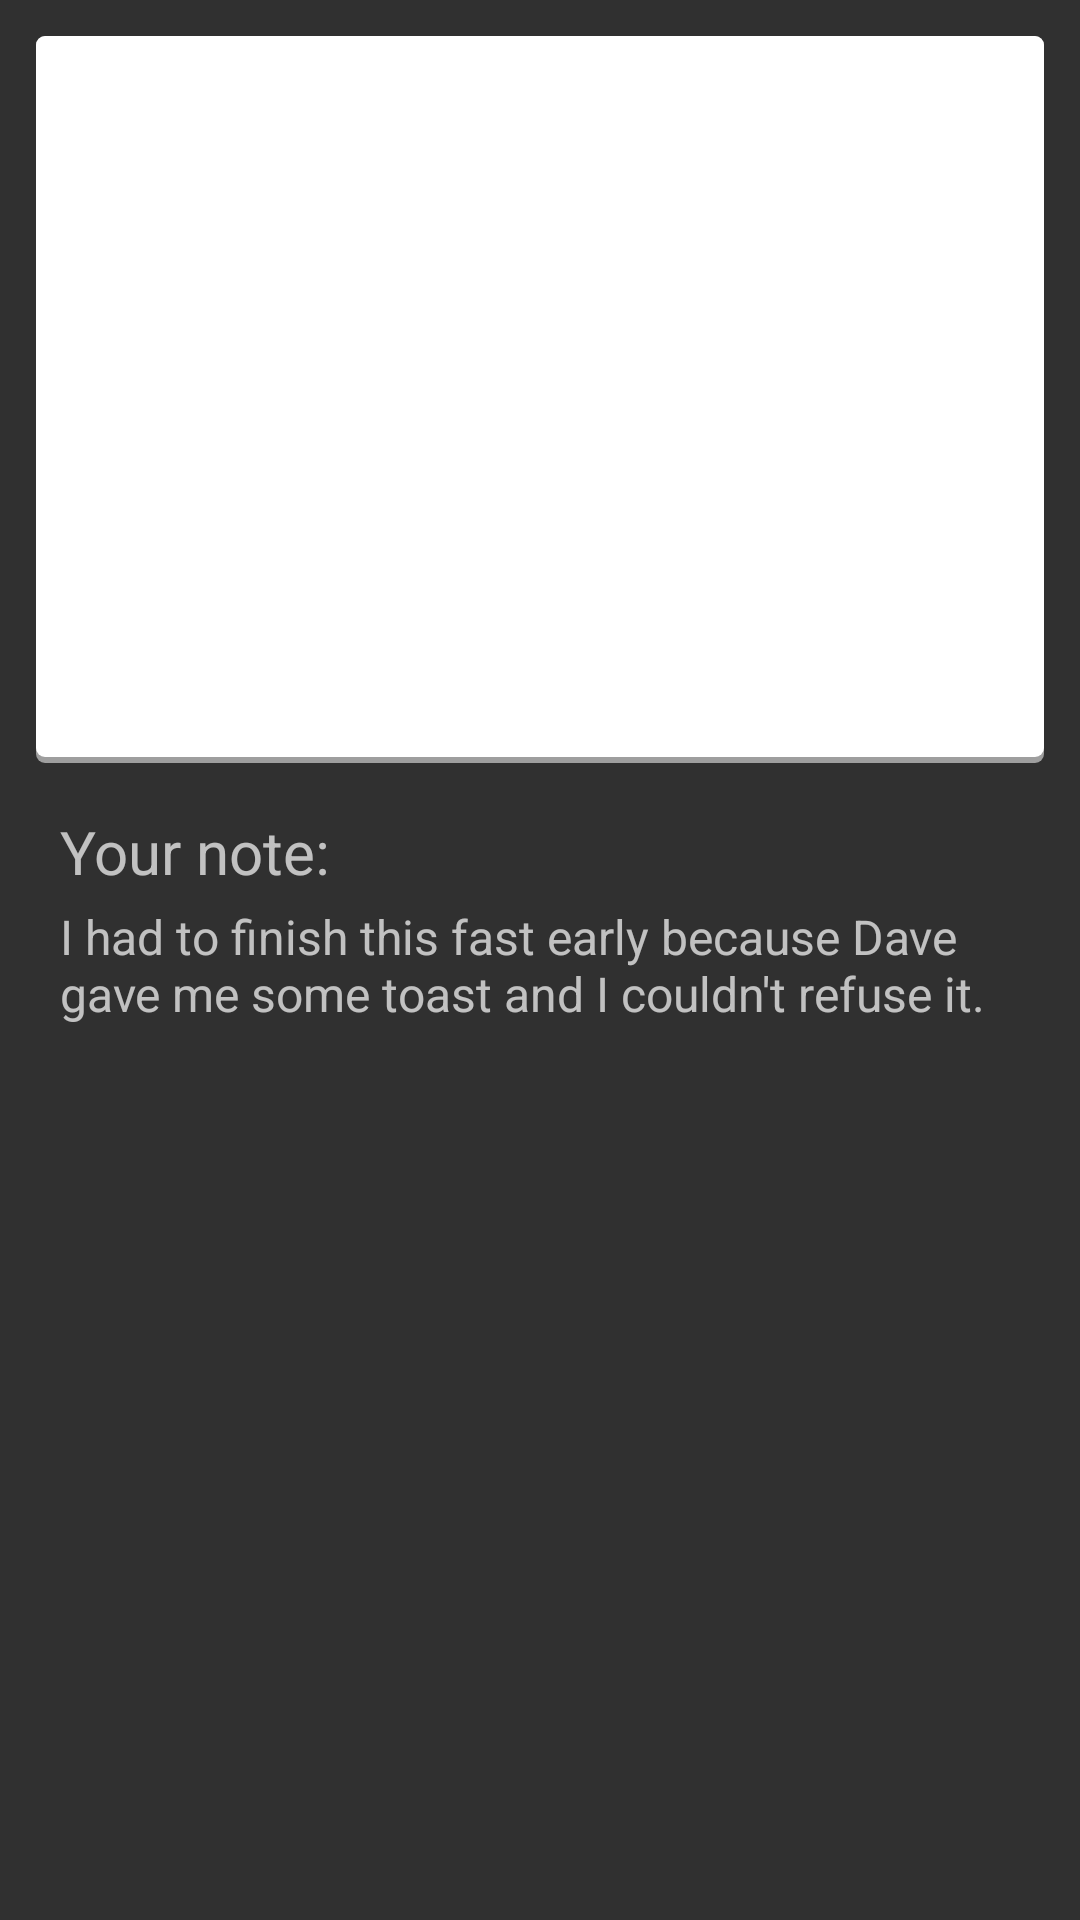

Layout XML and referenced resources for this Android screen:
<!-- AndroidManifest.xml: application theme AppTheme -->
<!-- res/layout/activity_fast_details.xml -->
<RelativeLayout xmlns:android="http://schemas.android.com/apk/res/android"
    xmlns:tools="http://schemas.android.com/tools" android:layout_width="match_parent"
    android:layout_height="match_parent" android:paddingLeft="@dimen/activity_horizontal_margin"
    android:paddingRight="@dimen/activity_horizontal_margin"
    android:paddingTop="@dimen/activity_vertical_margin"
    android:paddingBottom="@dimen/activity_vertical_margin"
    tools:context="com.avaygo.myfastingtracker.activities.FastDetailsActivity"
    android:id="@+id/relative_layout">

    <ScrollView
        android:layout_width="wrap_content"
        android:layout_height="wrap_content"
        android:id="@+id/scrollView" >

        <RelativeLayout
            android:layout_width="match_parent"
            android:layout_height="match_parent">

            <TextView
                android:layout_width="wrap_content"
                android:layout_height="wrap_content"
                android:text="Your note:"
                android:id="@+id/textView12"
                android:layout_below="@+id/relativeLayout3"
                android:layout_alignParentLeft="true"
                android:layout_alignParentStart="true"
                android:layout_alignRight="@+id/relativeLayout3"
                android:layout_alignEnd="@+id/relativeLayout3"
                android:textSize="20sp"
                android:layout_marginTop="16dp"
                android:layout_marginLeft="8dp"
                android:layout_marginRight="8dp"
                android:layout_marginBottom="4dp" />

            <TextView
                android:layout_width="wrap_content"
                android:layout_height="wrap_content"
                android:text="I had to finish this fast early because Dave gave me some toast and I couldn&apos;t refuse it."
                android:id="@+id/text_note"
                android:layout_below="@+id/textView12"
                android:layout_alignLeft="@+id/textView12"
                android:layout_alignStart="@+id/textView12"
                android:textSize="16sp" />

            <RelativeLayout
                android:layout_width="fill_parent"
                android:layout_height="wrap_content"
                android:background="@drawable/card_background"
                android:layout_alignParentTop="true"
                android:layout_alignParentRight="true"
                android:layout_alignParentEnd="true"
                android:id="@+id/relativeLayout3"
                android:padding="8dp">

                <TextView
                    android:layout_width="wrap_content"
                    android:layout_height="wrap_content"
                    android:text="Wednesday, 10 June 2015"
                    android:id="@+id/text_end_title"
                    android:layout_alignParentTop="true"
                    android:layout_alignParentLeft="true"
                    android:layout_alignParentStart="true"
                    android:textSize="24sp"
                    android:layout_marginLeft="8dp"
                    android:layout_marginTop="8dp"
                    android:layout_marginBottom="16dp"
                    android:layout_alignParentRight="true"
                    android:layout_alignParentEnd="true"
                    android:textStyle="bold" />

                <TextView
                    android:layout_width="wrap_content"
                    android:layout_height="wrap_content"
                    android:text="This fast started at 21:00 on Tuesday, 9 June and ended at 15:00 on Wednesday."
                    android:id="@+id/text_block_1"
                    android:layout_below="@+id/text_end_title"
                    android:layout_alignParentLeft="true"
                    android:layout_alignParentStart="true"
                    android:layout_marginLeft="8dp"
                    android:textSize="16sp"
                    android:layout_marginRight="8dp"
                    android:layout_marginBottom="16dp" />

                <TextView
                    android:layout_width="wrap_content"
                    android:layout_height="wrap_content"
                    android:text="It was projected to last for 16 hours ending at 16:00 on Wednesday 10th June 2015."
                    android:id="@+id/text_block_2"
                    android:layout_below="@+id/text_block_1"
                    android:layout_alignParentLeft="true"
                    android:layout_alignParentStart="true"
                    android:layout_marginLeft="8dp"
                    android:layout_marginRight="8dp"
                    android:layout_marginBottom="16dp"
                    android:textSize="16sp" />

                <TextView
                    android:layout_width="wrap_content"
                    android:layout_height="wrap_content"
                    android:text="You achieved 14 hours and 23 minutes for 78% completion."
                    android:id="@+id/text_block_3"
                    android:layout_below="@+id/text_block_2"
                    android:layout_alignParentLeft="true"
                    android:layout_alignParentStart="true"
                    android:layout_marginRight="8dp"
                    android:layout_marginLeft="8dp"
                    android:textSize="16sp"
                    android:layout_marginBottom="16dp" />

            </RelativeLayout>
        </RelativeLayout>
    </ScrollView>
</RelativeLayout>
<!-- resources referenced by this layout -->
<resources>
  <dimen name="activity_horizontal_margin">12dp</dimen>
  <dimen name="activity_vertical_margin">12dp</dimen>
  <!-- drawable card_background (drawable) -->
  <?xml version="1.0" encoding="utf-8"?>
  <layer-list xmlns:android="http://schemas.android.com/apk/res/android">
      <item>
          <shape android:shape="rectangle">
              <solid android:color="#CABBBBBB"/>
              <corners android:radius="3dp" />
          </shape>
      </item>
  
      <item
          android:left="0dp"
          android:right="0dp"
          android:top="0dp"
          android:bottom="2dp">
          <shape android:shape="rectangle">
              <solid android:color="@android:color/white"/>
              <corners android:radius="3dp" />
          </shape>
      </item>
  </layer-list>
  <style name="AppTheme" parent="android:Theme.Holo.Light.DarkActionBar">
  
      </style>
</resources>
